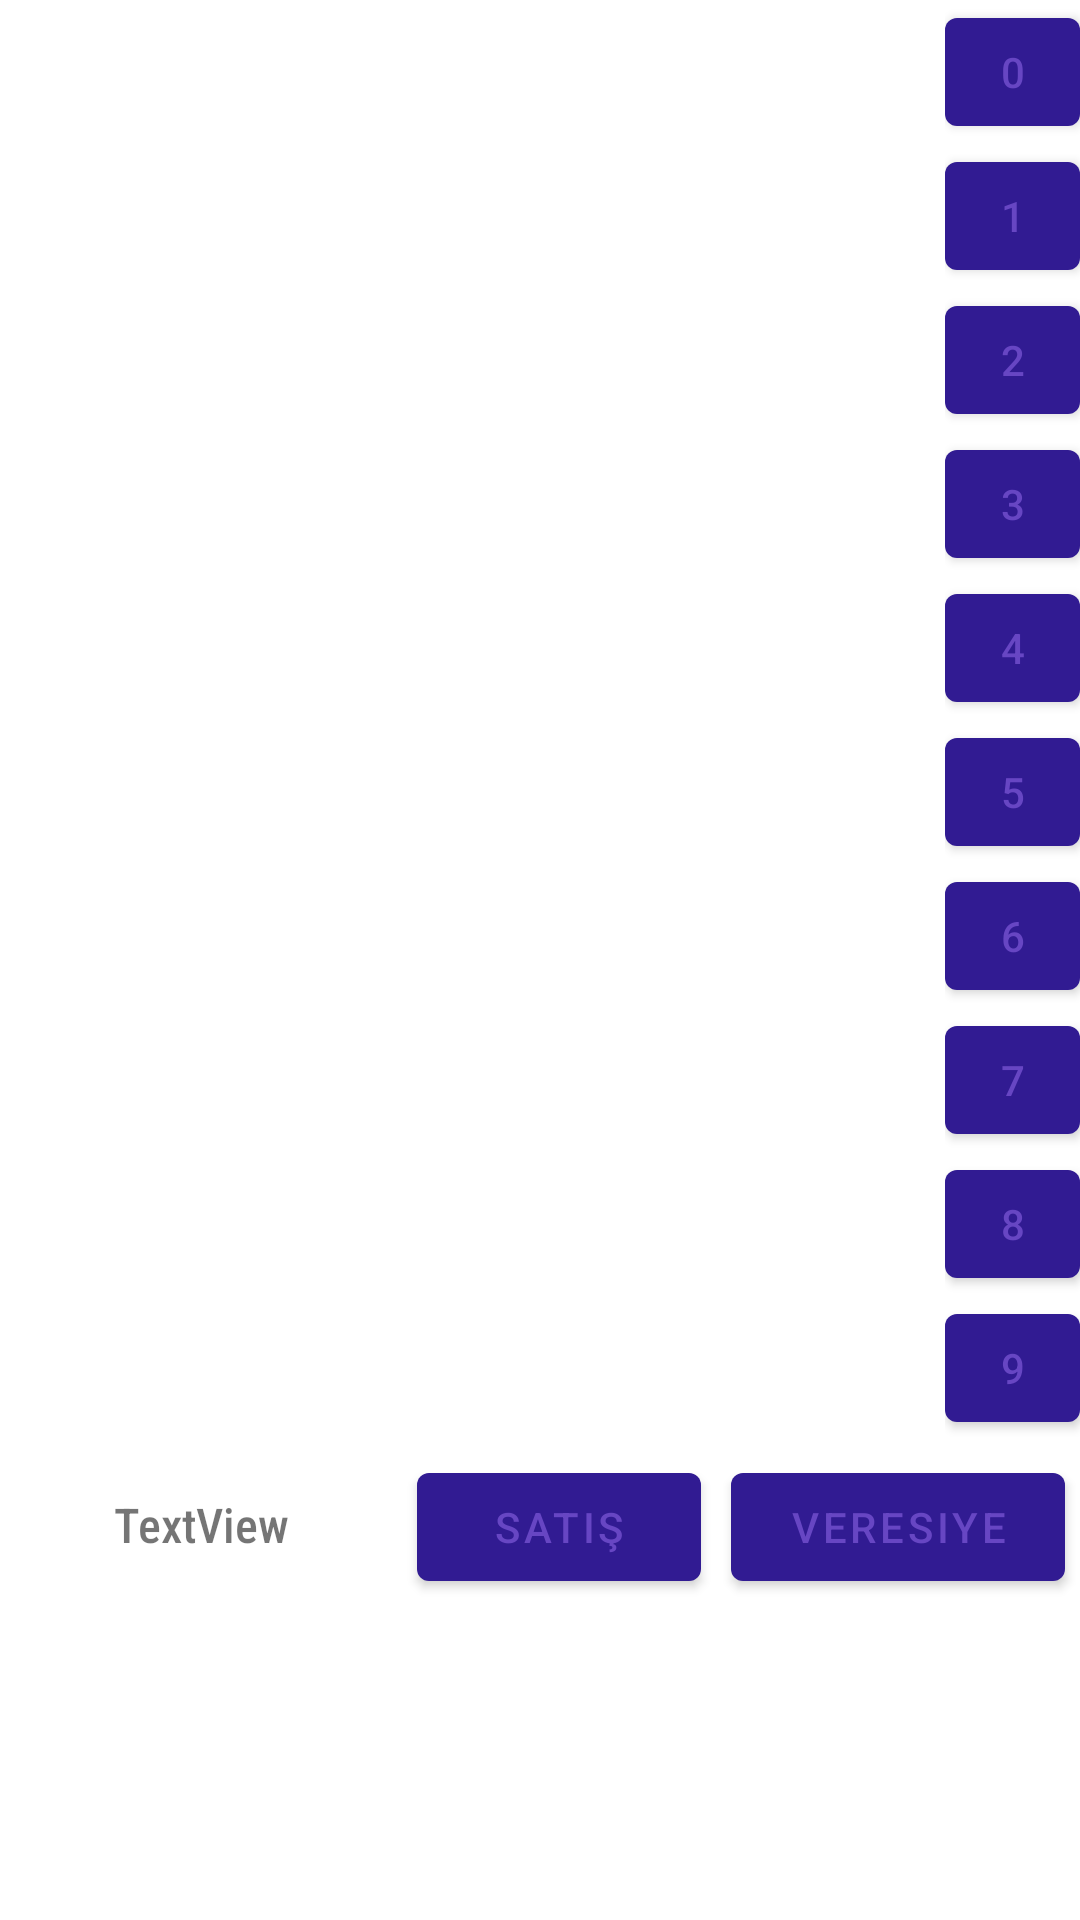

The Android layout XML behind this screen, and the referenced resources:
<!-- AndroidManifest.xml: application theme Theme.Market -->
<!-- res/layout/bottom_sheet_main_scutlle.xml -->
<?xml version="1.0" encoding="utf-8"?>
<LinearLayout xmlns:android="http://schemas.android.com/apk/res/android"
    android:layout_width="match_parent"
    android:layout_height="match_parent"
    android:orientation="vertical">

    <LinearLayout
        android:layout_width="match_parent"
        android:layout_height="wrap_content"
        android:orientation="horizontal">

        <androidx.recyclerview.widget.RecyclerView
            android:id="@+id/bottomSheetRecyclerView"
            android:layout_width="match_parent"
            android:layout_height="match_parent"
            android:layout_weight="1">

        </androidx.recyclerview.widget.RecyclerView>

        <LinearLayout
            android:layout_width="match_parent"
            android:layout_height="wrap_content"
            android:layout_weight="7"
            android:orientation="vertical">

            <Button
                android:layout_width="wrap_content"
                android:layout_height="wrap_content"
                android:text="0" />

            <Button
                android:layout_width="wrap_content"
                android:layout_height="wrap_content"
                android:text="1" />

            <Button
                android:layout_width="wrap_content"
                android:layout_height="wrap_content"
                android:text="2" />

            <Button
                android:layout_width="wrap_content"
                android:layout_height="wrap_content"
                android:text="3" />

            <Button
                android:layout_width="wrap_content"
                android:layout_height="wrap_content"
                android:text="4" />

            <Button
                android:layout_width="wrap_content"
                android:layout_height="wrap_content"
                android:text="5" />

            <Button
                android:layout_width="wrap_content"
                android:layout_height="wrap_content"
                android:text="6" />

            <Button
                android:layout_width="wrap_content"
                android:layout_height="wrap_content"
                android:text="7" />

            <Button
                android:layout_width="wrap_content"
                android:layout_height="wrap_content"
                android:text="8" />

            <Button
                android:layout_width="wrap_content"
                android:layout_height="wrap_content"
                android:text="9" />


        </LinearLayout>

    </LinearLayout>

    <LinearLayout
        android:layout_width="match_parent"
        android:layout_height="wrap_content"
        android:orientation="horizontal">

        <TextView
            android:id="@+id/textView2"
            android:layout_width="wrap_content"
            android:layout_height="wrap_content"
            android:layout_margin="5dp"
            android:layout_weight="10"
            android:fontFamily="sans-serif-condensed-medium"
            android:gravity="center"
            android:text="TextView"
            android:textSize="16sp" />

        <Button
            android:id="@+id/button"
            android:layout_width="wrap_content"
            android:layout_height="wrap_content"
            android:layout_margin="5dp"
            android:layout_weight="1"
            android:text="Satış" />

        <Button
            android:id="@+id/button2"
            android:layout_width="wrap_content"
            android:layout_height="wrap_content"
            android:layout_margin="5dp"
            android:layout_weight="1"
            android:text="Veresiye" />
    </LinearLayout>


</LinearLayout>
<!-- resources referenced by this layout -->
<resources>
  <style name="Theme.Market" parent="Theme.MaterialComponents.DayNight.DarkActionBar">
          
          <item name="colorPrimary">@color/secondaryColor</item>
          <item name="colorPrimaryVariant">@color/secondaryDarkColor</item>
          <item name="colorOnPrimary">@color/secondaryLightColor</item>
          
          <item name="colorSecondary">@color/teal_200</item>
          <item name="colorSecondaryVariant">@color/teal_700</item>
          <item name="colorOnSecondary">@color/black</item>
          
          <item name="android:statusBarColor" tools:targetApi="l">?attr/colorPrimaryVariant</item>
          
  
  
      </style>
  <color name="secondaryColor">#311b92</color>
  <color name="secondaryDarkColor">#000063</color>
  <color name="secondaryLightColor">#6746c3</color>
  <color name="teal_200">#FF03DAC5</color>
  <color name="teal_700">#FF018786</color>
  <color name="black">#FF000000</color>
</resources>
